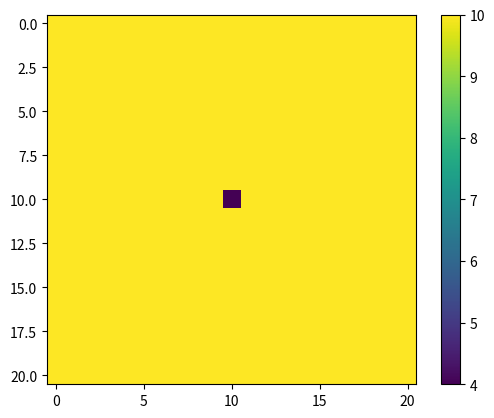

This figure's Python source:
import numpy as np
import matplotlib.pyplot as plt
from matplotlib import animation

L = 10

# The grid is n+1 points along x and y, including boundary points 0 and n
n = 20

# The grid spacing is L/n

# The number of iterations
nsteps = 1000

# Initialize the grid to 0
v = np.zeros((n+1, n+1))
vnew = np.zeros((n+1, n+1))

# Set the boundary conditions
for i in range(1,n):
    v[0,i] = 10.0
    v[n,i] = 10.0
    v[i,0] = 10.0
    v[i,n] = 10.0

    # Initialize the grid to 0.1 times 10 = 9
    v[1:n, 1:n] = 10

    # except the centre point = 4
    cx = n // 2    # centre index in x 
    cy = n // 2    # centre index in y
    v[cx, cy] = 4

# corners 
v[0,0] = 10.0
v[0,n] = 10.0
v[n,0] = 10.0
v[n,n] = 10.0

fig = plt.figure()
ax = fig.add_subplot(111)
im = ax.imshow(v, cmap=None, interpolation='nearest')
fig.colorbar(im)

# checker=1: no checkboard, checker=2: checkerboard (note: n should be even)
checker = 1

# perform one step of relaxation
def relax(n, v, checker):
    for check in range(0,checker):
        for x in range(1,n):
            for y in range(1,n):
                if (x*(n+1) + y) % checker == check:
                    vnew[x,y] = (v[x-1][y] + v[x+1][y] + v[x][y-1] + v[x][y+1])*0.25

        # Copy back the new values to v
        # Note that you can directly store in v instead of vnew with Gauss-Seidel or checkerboard
        for x in range(1,n):
            for y in range(1,n):
                if (x*(n+1) + y) % checker == check:
                    v[x,y] = vnew[x,y]

def update(step):
    print(step)
    global n, v, checker

    # FuncAnimation calls update several times with step=0,
    # so we needs to skip the update with step=0 to get
    # the correct number of steps 
    if step > 0:
        relax(n, v, checker)

    im.set_array(v)
    return im,

# we generate nsteps+1 frames, because frame=0 is skipped (see above)
anim = animation.FuncAnimation(fig, update, frames=nsteps+1, interval=200, blit=True, repeat=False)
# plt.show()


target = 10.0
tol = 0.01 * target   # 0.1 V
step = 0

while True:
    relax(n, v, checker=1)   # one relaxation iteration
    step += 1

    # compute max error in interior
    error = np.max(np.abs(v[1:n, 1:n] - target))

    if error <= tol:
        break

print("number of iterations:", step)


